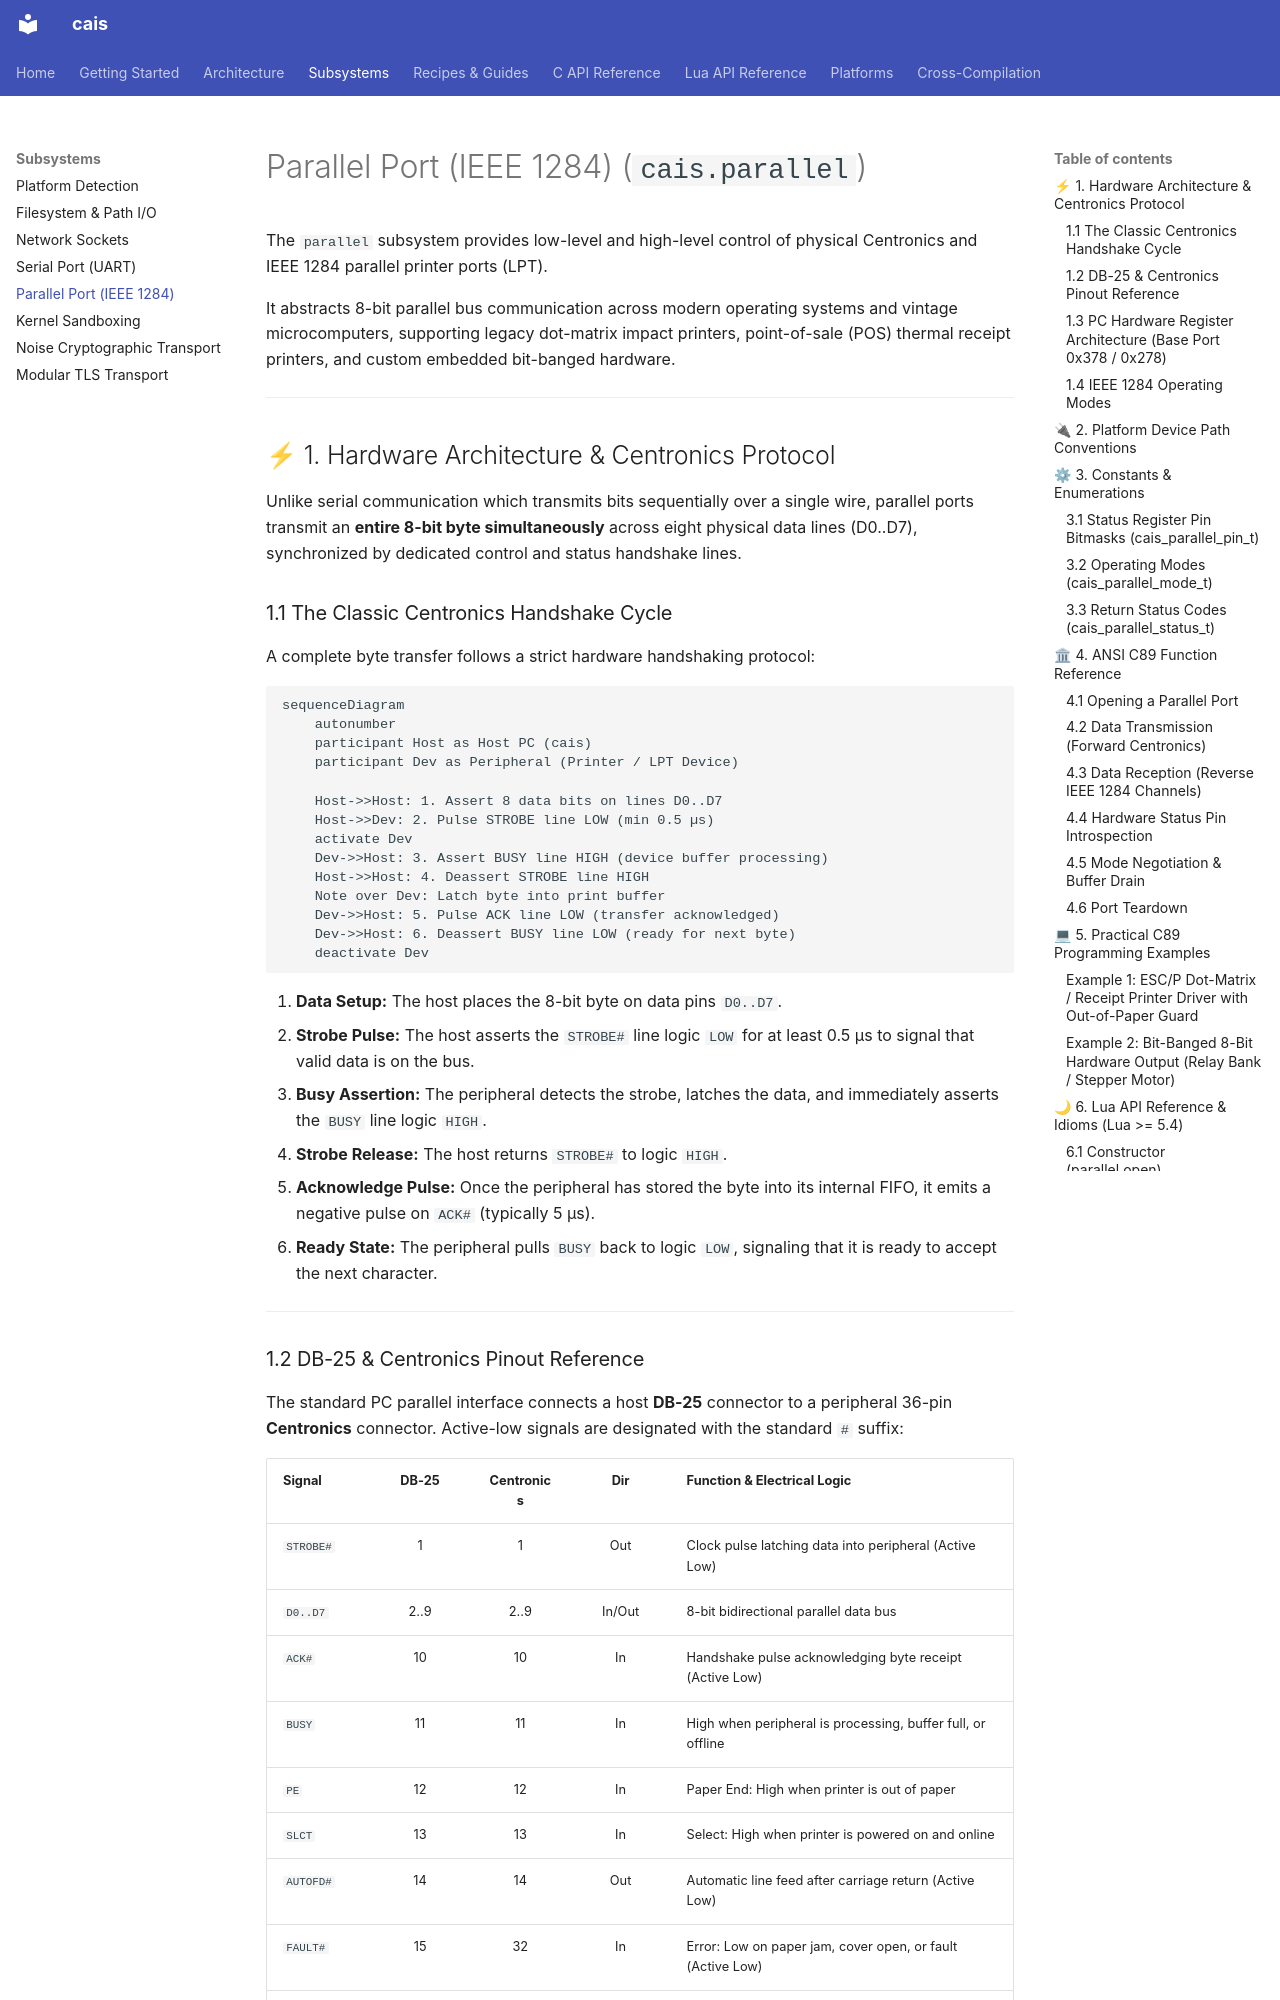

repository: projectum-lunare/cais · page: subsystems/parallel/index.html · generator: mkdocs

# Parallel Port (IEEE 1284) (`cais.parallel`)

The `parallel` subsystem provides low-level and high-level control of physical Centronics and IEEE 1284 parallel printer ports (LPT).

It abstracts 8-bit parallel bus communication across modern operating systems and vintage microcomputers, supporting legacy dot-matrix impact printers, point-of-sale (POS) thermal receipt printers, and custom embedded bit-banged hardware.

---

## ⚡ 1. Hardware Architecture & Centronics Protocol

Unlike serial communication which transmits bits sequentially over a single wire, parallel ports transmit an **entire 8-bit byte simultaneously** across eight physical data lines (D0..D7), synchronized by dedicated control and status handshake lines.

### 1.1 The Classic Centronics Handshake Cycle

A complete byte transfer follows a strict hardware handshaking protocol:

```mermaid
sequenceDiagram
    autonumber
    participant Host as Host PC (cais)
    participant Dev as Peripheral (Printer / LPT Device)

    Host->>Host: 1. Assert 8 data bits on lines D0..D7
    Host->>Dev: 2. Pulse STROBE line LOW (min 0.5 µs)
    activate Dev
    Dev->>Host: 3. Assert BUSY line HIGH (device buffer processing)
    Host->>Host: 4. Deassert STROBE line HIGH
    Note over Dev: Latch byte into print buffer
    Dev->>Host: 5. Pulse ACK line LOW (transfer acknowledged)
    Dev->>Host: 6. Deassert BUSY line LOW (ready for next byte)
    deactivate Dev
```

1. **Data Setup:** The host places the 8-bit byte on data pins `D0..D7`.
2. **Strobe Pulse:** The host asserts the `STROBE#` line logic `LOW` for at least 0.5 µs to signal that valid data is on the bus.
3. **Busy Assertion:** The peripheral detects the strobe, latches the data, and immediately asserts the `BUSY` line logic `HIGH`.
4. **Strobe Release:** The host returns `STROBE#` to logic `HIGH`.
5. **Acknowledge Pulse:** Once the peripheral has stored the byte into its internal FIFO, it emits a negative pulse on `ACK#` (typically 5 µs).
6. **Ready State:** The peripheral pulls `BUSY` back to logic `LOW`, signaling that it is ready to accept the next character.

---
